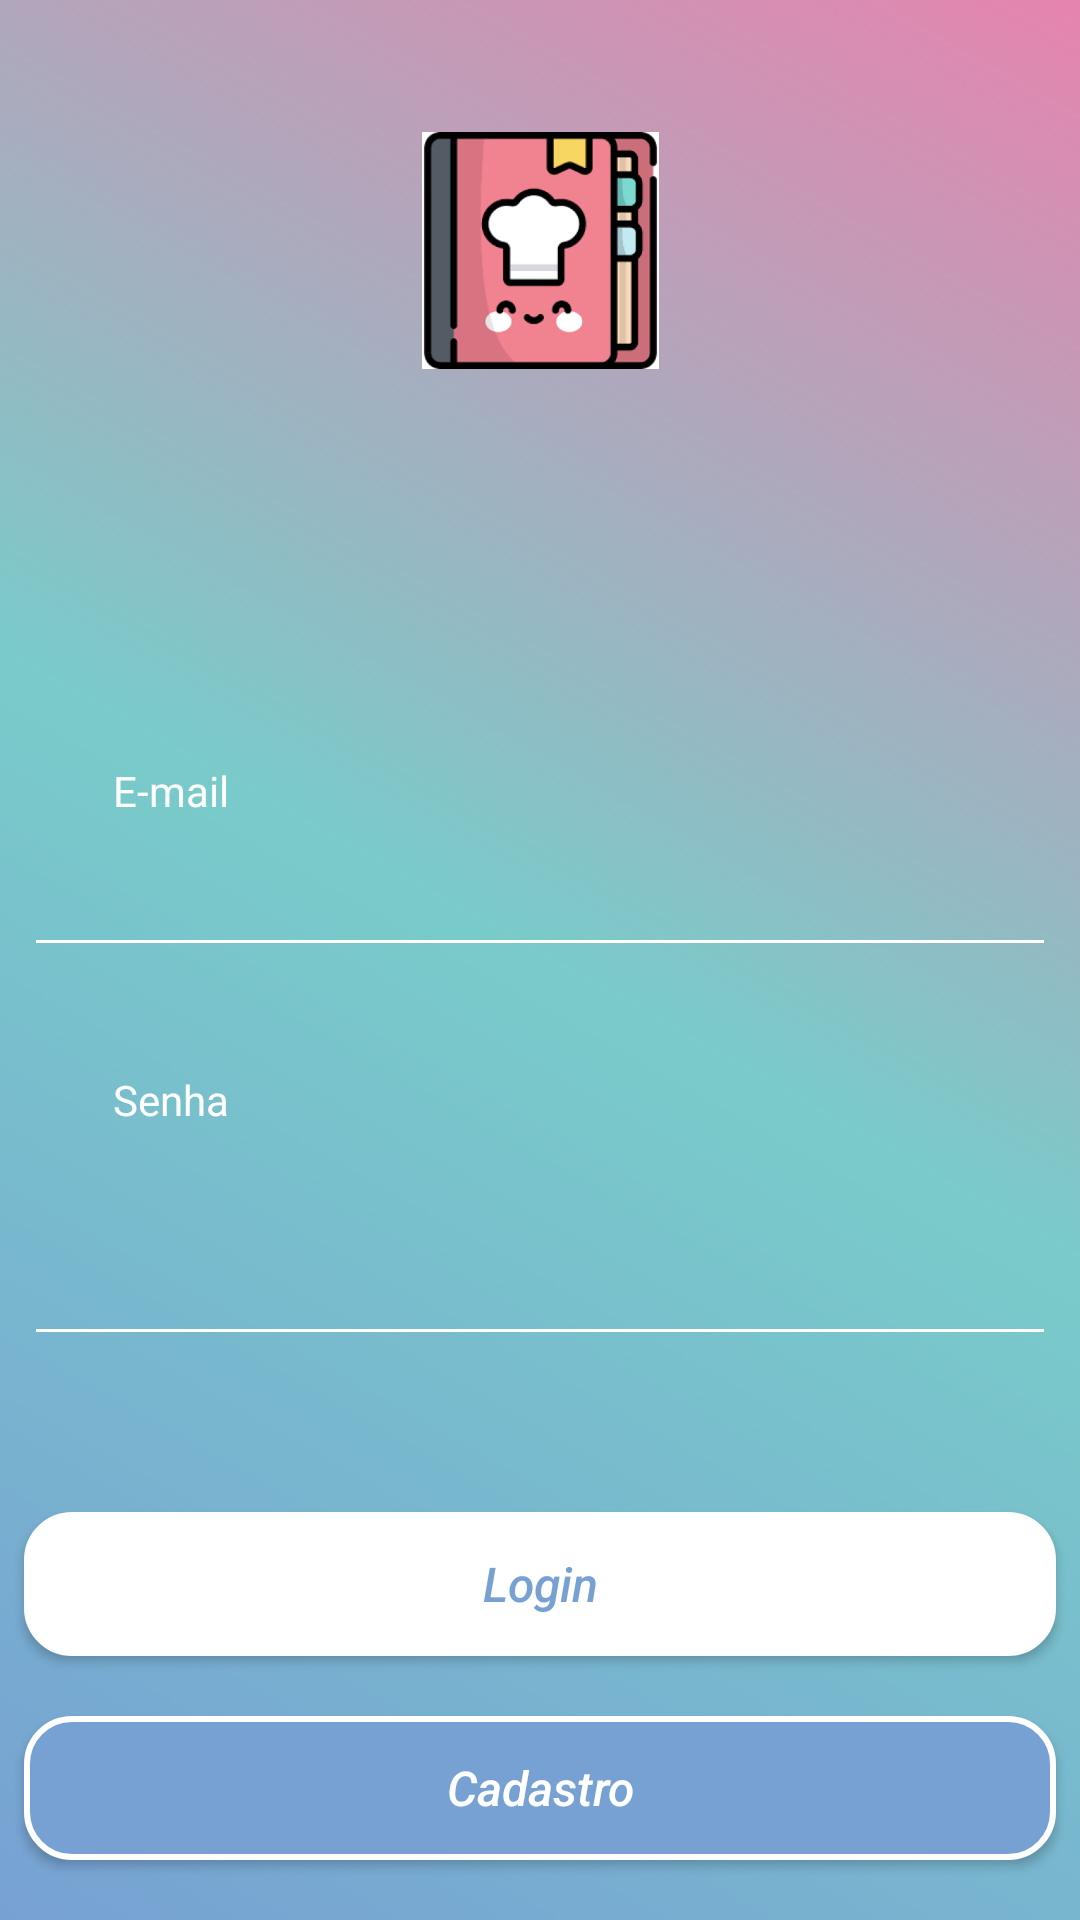

Reconstruct the res/layout file that produces this screen, plus the resources it refers to.
<!-- AndroidManifest.xml: application theme AppTheme -->
<!-- res/layout/loginscreen.xml -->
<?xml version="1.0" encoding="utf-8"?>
<android.support.constraint.ConstraintLayout
    xmlns:android="http://schemas.android.com/apk/res/android"
    xmlns:app="http://schemas.android.com/apk/res-auto"
    xmlns:tools="http://schemas.android.com/tools"
    android:layout_width="match_parent"
    android:background="@drawable/gradient_background"
    android:layout_height="match_parent">

    <EditText
        android:id="@+id/editTextEmail"
        android:layout_width="0dp"
        android:layout_height="wrap_content"
        android:layout_marginStart="8dp"
        android:layout_marginLeft="8dp"
        android:layout_marginTop="8dp"
        android:layout_marginEnd="8dp"
        android:layout_marginRight="8dp"
        android:layout_marginBottom="48dp"
        android:autofillHints=""
        android:backgroundTint="#ffffff"
        android:ems="10"
        android:inputType="textEmailAddress"
        app:layout_constraintBottom_toTopOf="@+id/editTextSenha"
        app:layout_constraintEnd_toEndOf="parent"
        app:layout_constraintHorizontal_bias="0.0"
        app:layout_constraintStart_toStartOf="parent"
        app:layout_constraintTop_toTopOf="parent"
        app:layout_constraintVertical_bias="0.871" />

    <EditText
        android:id="@+id/editTextSenha"
        android:layout_width="0dp"
        android:layout_height="wrap_content"
        android:layout_marginBottom="188dp"
        android:backgroundTint="#ffffff"
        android:ems="10"
        android:inputType="textPassword"
        app:layout_constraintBottom_toBottomOf="parent"
        app:layout_constraintEnd_toEndOf="@+id/editTextEmail"
        app:layout_constraintHorizontal_bias="0.0"
        app:layout_constraintStart_toStartOf="@+id/editTextEmail" />

    <Button
        android:id="@+id/btnLogin"
        android:layout_width="0dp"
        android:layout_height="wrap_content"
        android:layout_marginStart="8dp"
        android:layout_marginLeft="8dp"
        android:layout_marginEnd="8dp"
        android:layout_marginRight="8dp"
        android:layout_marginBottom="88dp"
        android:background="@drawable/rounded_button"
        android:text="@string/btnLogin"
        android:backgroundTint="#ffffff"
        android:textAllCaps="false"
        android:textColor="#77a1d3"
        android:textSize="16dp"
        android:textStyle="italic"
        app:layout_constraintBottom_toBottomOf="parent"
        app:layout_constraintEnd_toEndOf="parent"
        app:layout_constraintStart_toStartOf="parent" />

    <Button
        android:id="@+id/buttoncadastro"
        android:layout_width="0dp"
        android:layout_height="wrap_content"
        android:layout_marginStart="8dp"
        android:layout_marginLeft="8dp"
        android:layout_marginTop="8dp"
        android:layout_marginEnd="8dp"
        android:layout_marginRight="8dp"
        android:layout_marginBottom="8dp"
        android:background="@drawable/my_button_bg"
        android:text="@string/btnCadastro"
        android:textAllCaps="false"
        android:textColor="#ffffff"
        android:textSize="16dp"
        android:textStyle="italic"
        app:layout_constraintBottom_toBottomOf="parent"
        app:layout_constraintEnd_toEndOf="parent"
        app:layout_constraintStart_toStartOf="parent"
        app:layout_constraintTop_toBottomOf="@+id/btnLogin" />

    <TextView
        android:id="@+id/textviewEmail"
        android:layout_width="wrap_content"
        android:layout_height="wrap_content"
        android:layout_marginTop="8dp"
        android:layout_marginBottom="8dp"
        android:text="@string/tvEmailLogin"
        android:textColor="#ffffff"
        app:layout_constraintBottom_toTopOf="@+id/editTextEmail"
        app:layout_constraintEnd_toEndOf="@+id/editTextEmail"
        app:layout_constraintHorizontal_bias="0.097"
        app:layout_constraintStart_toStartOf="@+id/editTextEmail"
        app:layout_constraintTop_toTopOf="parent"
        app:layout_constraintVertical_bias="1.0" />

    <TextView
        android:id="@+id/textViewSenha"
        android:layout_width="wrap_content"
        android:layout_height="wrap_content"
        android:layout_marginTop="8dp"
        android:layout_marginBottom="8dp"
        android:text="@string/tvSenhaLogin"
        android:textColor="#ffffff"
        app:layout_constraintBottom_toBottomOf="@+id/editTextSenha"
        app:layout_constraintEnd_toEndOf="@+id/editTextSenha"
        app:layout_constraintHorizontal_bias="0.097"
        app:layout_constraintStart_toStartOf="@+id/editTextSenha"
        app:layout_constraintTop_toBottomOf="@+id/editTextEmail"
        app:layout_constraintVertical_bias="0.28" />

    <ImageView
        android:id="@+id/imageView"
        android:layout_width="85dp"
        android:layout_height="79dp"
        android:layout_marginStart="8dp"
        android:layout_marginLeft="8dp"
        android:layout_marginTop="44dp"
        android:layout_marginEnd="8dp"
        android:layout_marginRight="8dp"
        android:contentDescription="@string/ImgSplashContent"
        app:layout_constraintEnd_toEndOf="parent"
        app:layout_constraintHorizontal_bias="0.501"
        app:layout_constraintStart_toStartOf="parent"
        app:layout_constraintTop_toTopOf="parent"
        app:srcCompat="@mipmap/ic_launcher_foreground" />

</android.support.constraint.ConstraintLayout>
<!-- resources referenced by this layout -->
<resources>
  <!-- drawable gradient_background (drawable) -->
  <?xml version="1.0" encoding="utf-8"?>
  <selector xmlns:android="http://schemas.android.com/apk/res/android">
  
      <item>
          <shape>
              <gradient
                  android:angle="45"
                  android:startColor="#77a1d3"
                  android:centerColor="#79cbca"
                  android:endColor="#e684ae"
                  android:type="linear"/>
          </shape>
  
      </item>
  
  </selector>
  <!-- drawable my_button_bg (drawable) -->
  <?xml version="1.0" encoding="utf-8"?>
  <selector xmlns:android="http://schemas.android.com/apk/res/android">
      <item>
          <shape android:shape="rectangle">
              <solid android:color="#77a1d3"/>
              <stroke android:color="#ffffff" android:width="2dp" />
              
              <corners android:radius="15dp" />
          </shape>
      </item>
  </selector>
  <!-- drawable rounded_button (drawable) -->
  <?xml version="1.0" encoding="utf-8"?>
  <selector xmlns:android="http://schemas.android.com/apk/res/android">
      <item>
          <shape android:shape="rectangle">
              <solid android:color="#deffff"/>
              <stroke android:color="#dcfff7" android:width="2dp" />
              
              <corners android:radius="15dp" />
          </shape>
      </item>
  </selector>
  <!-- mipmap ic_launcher_foreground: png bitmap (mipmap-hdpi, 7881 bytes) -->
  <string name="ImgSplashContent">Ícone de livro de receitas</string>
  <string name="btnCadastro">Cadastro</string>
  <string name="btnLogin">Login</string>
  <string name="tvEmailLogin">E-mail</string>
  <string name="tvSenhaLogin">Senha</string>
  <style name="AppTheme" parent="Theme.AppCompat.Light.NoActionBar">
          
          <item name="colorPrimary">@color/colorPrimary</item>
          <item name="colorPrimaryDark">@color/colorPrimaryDark</item>
          <item name="colorAccent">@color/colorAccent</item>
      </style>
  <!-- not gathered from this repository: default colours our renderer supplied (Android Studio template values) -->
  <color name="colorPrimary">#FF6200EE</color>
  <color name="colorPrimaryDark">#FF3700B3</color>
  <color name="colorAccent">#FF03DAC5</color>
</resources>
